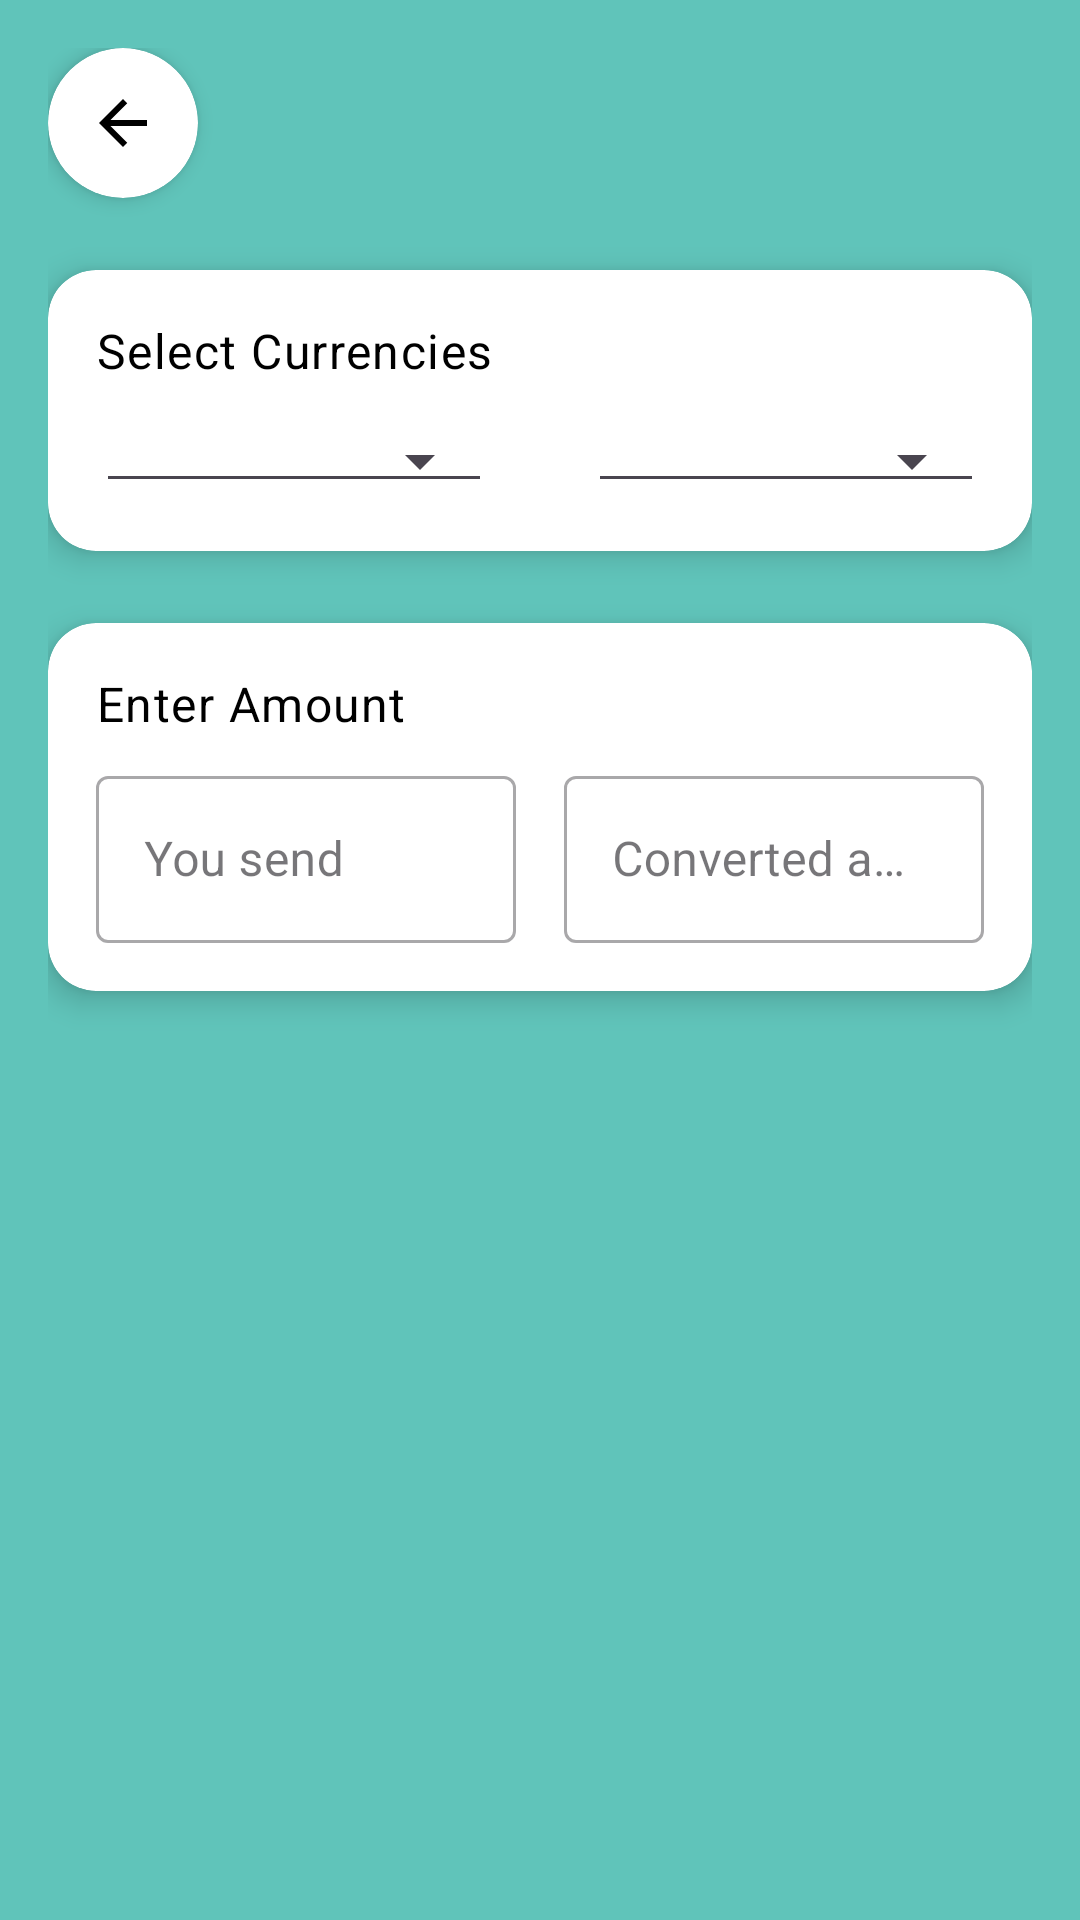

Layout XML and referenced resources for this Android screen:
<!-- AndroidManifest.xml: application theme Theme.Strategicsavingsbudgetapp -->
<!-- res/layout/activity_currency_converter.xml -->
<?xml version="1.0" encoding="utf-8"?>
<androidx.constraintlayout.widget.ConstraintLayout xmlns:android="http://schemas.android.com/apk/res/android"
    xmlns:app="http://schemas.android.com/apk/res-auto"
    xmlns:tools="http://schemas.android.com/tools"
    android:id="@+id/main"
    android:layout_width="match_parent"
    android:layout_height="match_parent"
    android:background="@color/bg_teal"
    android:padding="16dp"
    tools:context=".settings.CurrencyConverterActivity">

    
    <androidx.cardview.widget.CardView
        android:id="@+id/backCard"
        android:layout_width="50dp"
        android:layout_height="50dp"
        app:cardBackgroundColor="?android:attr/colorBackgroundFloating"
        app:cardCornerRadius="25dp"
        app:cardElevation="4dp"
        app:layout_constraintStart_toStartOf="parent"
        app:layout_constraintTop_toTopOf="parent">

        <ImageButton
            android:id="@+id/btnBack"
            android:layout_width="match_parent"
            android:layout_height="match_parent"
            android:background="?attr/selectableItemBackgroundBorderless"
            android:contentDescription="@string/cd_back_button"
            android:src="@drawable/ic_back_arrow_filled"
            tools:ignore="RedundantDescriptionCheck,ImageContrastCheck" />

    </androidx.cardview.widget.CardView>

    
    <androidx.cardview.widget.CardView
        android:id="@+id/spinnerCard"
        android:layout_width="0dp"
        android:layout_height="wrap_content"
        android:layout_marginTop="24dp"
        app:cardBackgroundColor="?android:attr/colorBackgroundFloating"
        app:cardCornerRadius="16dp"
        app:cardElevation="6dp"
        app:layout_constraintEnd_toEndOf="parent"
        app:layout_constraintStart_toStartOf="parent"
        app:layout_constraintTop_toBottomOf="@id/backCard">

        <LinearLayout
            android:layout_width="match_parent"
            android:layout_height="wrap_content"
            android:orientation="vertical"
            android:padding="16dp">

            <TextView
                android:layout_width="wrap_content"
                android:layout_height="wrap_content"
                android:layout_marginBottom="12dp"
                android:text="Select Currencies"
                android:textAppearance="@style/TextAppearance.MaterialComponents.Body1"
                android:textColor="?android:attr/textColorPrimary"
                tools:ignore="HardcodedText" />

            <LinearLayout
                android:layout_width="match_parent"
                android:layout_height="wrap_content"
                android:gravity="center_vertical"
                android:orientation="horizontal">

                <Spinner
                    android:id="@+id/spinnerFrom"
                    style="@style/Widget.AppCompat.Spinner.Underlined"
                    android:layout_width="0dp"
                    android:layout_height="wrap_content"
                    android:layout_weight="1"
                    tools:ignore="TouchTargetSizeCheck" />

                <ImageView
                    android:id="@+id/swap_currency"
                    android:layout_width="wrap_content"
                    android:layout_height="wrap_content"
                    android:layout_marginStart="16dp"
                    android:layout_marginEnd="16dp"
                    android:contentDescription="swap currency"
                    android:src="@drawable/ic_swap_horiz"
                    app:tint="?attr/colorOnSurface"
                    tools:ignore="HardcodedText" />

                <Spinner
                    android:id="@+id/spinnerTo"
                    style="@style/Widget.AppCompat.Spinner.Underlined"
                    android:layout_width="0dp"
                    android:layout_height="wrap_content"
                    android:layout_weight="1"
                    tools:ignore="TouchTargetSizeCheck" />
            </LinearLayout>
        </LinearLayout>
    </androidx.cardview.widget.CardView>


    
    <androidx.cardview.widget.CardView
        android:id="@+id/inputCard"
        android:layout_width="0dp"
        android:layout_height="wrap_content"
        android:layout_marginTop="24dp"
        app:cardBackgroundColor="?android:attr/colorBackgroundFloating"
        app:cardCornerRadius="16dp"
        app:cardElevation="6dp"
        app:layout_constraintEnd_toEndOf="parent"
        app:layout_constraintStart_toStartOf="parent"
        app:layout_constraintTop_toBottomOf="@id/spinnerCard">

        <LinearLayout
            android:layout_width="match_parent"
            android:layout_height="wrap_content"
            android:orientation="vertical"
            android:padding="16dp">

            <TextView
                android:layout_width="wrap_content"
                android:layout_height="wrap_content"
                android:layout_marginBottom="8dp"
                android:baselineAligned="false"
                android:text="Enter Amount"
                android:textAppearance="@style/TextAppearance.MaterialComponents.Body1"
                android:textColor="?android:attr/textColorPrimary"
                tools:ignore="HardcodedText" />

            <LinearLayout
                android:layout_width="match_parent"
                android:layout_height="wrap_content"
                android:orientation="horizontal"
                tools:ignore="DisableBaselineAlignment">

                
                <com.google.android.material.textfield.TextInputLayout
                    android:id="@+id/textInputFrom"
                    style="@style/Widget.MaterialComponents.TextInputLayout.OutlinedBox"
                    android:layout_width="0dp"
                    android:layout_height="wrap_content"
                    android:layout_marginEnd="8dp"
                    android:layout_weight="1"
                    android:hint="You send"
                    tools:ignore="HardcodedText">

                    <com.google.android.material.textfield.TextInputEditText
                        android:id="@+id/etAmountFrom"
                        android:layout_width="match_parent"
                        android:layout_height="wrap_content"
                        android:inputType="numberDecimal"
                        tools:ignore="TextContrastCheck" />
                </com.google.android.material.textfield.TextInputLayout>

                
                <com.google.android.material.textfield.TextInputLayout
                    android:id="@+id/textInputTo"
                    style="@style/Widget.MaterialComponents.TextInputLayout.OutlinedBox"
                    android:layout_width="0dp"
                    android:layout_height="wrap_content"
                    android:layout_marginStart="8dp"
                    android:layout_weight="1"
                    android:hint="Converted amount"
                    tools:ignore="HardcodedText">

                    <com.google.android.material.textfield.TextInputEditText
                        android:id="@+id/etAmountTo"
                        android:layout_width="match_parent"
                        android:layout_height="wrap_content"
                        android:enabled="false"
                        android:focusable="false"
                        tools:text="118.34" />
                </com.google.android.material.textfield.TextInputLayout>
            </LinearLayout>
        </LinearLayout>
    </androidx.cardview.widget.CardView>


    
    <ProgressBar
        android:id="@+id/progressBar"
        android:layout_width="wrap_content"
        android:layout_height="wrap_content"
        android:visibility="gone"
        app:layout_constraintBottom_toBottomOf="parent"
        app:layout_constraintEnd_toEndOf="parent"
        app:layout_constraintStart_toStartOf="parent"
        app:layout_constraintTop_toTopOf="parent"
        tools:visibility="visible" />

</androidx.constraintlayout.widget.ConstraintLayout>
<!-- resources referenced by this layout -->
<resources>
  <color name="bg_teal">#60C4BA</color>
  <!-- drawable ic_back_arrow_filled (drawable) -->
  <?xml version="1.0" encoding="utf-8"?>
  <vector xmlns:android="http://schemas.android.com/apk/res/android"
      android:width="24dp"
      android:height="24dp"
      android:autoMirrored="true"
      android:tint="?android:textColorPrimary"
      android:viewportWidth="24.0"
      android:viewportHeight="24.0">
      <path
          android:fillColor="@android:color/white"
          android:pathData="M20,11H7.83l5.59,-5.59L12,4l-8,8 8,8 1.41,-1.41L7.83,13H20v-2z" />
  </vector>
  <string name="cd_back_button">Back Button</string>
  <style name="Theme.Strategicsavingsbudgetapp" parent="Base.Theme.Strategicsavingsbudgetapp" />
  <style name="Base.Theme.Strategicsavingsbudgetapp" parent="Theme.Material3.DayNight.NoActionBar">
          <item name="android:textColorPrimary">@color/black</item>
      </style>
  <color name="black">#FF000000</color>
</resources>
